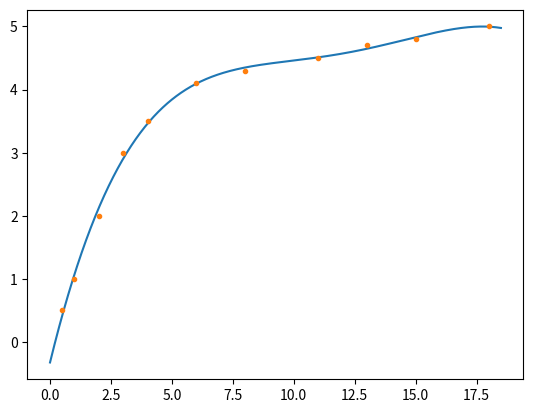

Generate this figure with matplotlib:
import matplotlib.pyplot as plt
import numpy as np

vi = np.array([0.5, 1, 2, 3, 4, 6, 8, 11, 13, 15, 18])
vo = np.array([0.5, 1, 2, 3, 3.5, 4.1, 4.3, 4.5, 4.7, 4.8, 5])

poly = np.polyfit(vi, vo, deg=4)
f = np.poly1d(poly)
x = np.linspace(0, 18.5, 1000)
y = f(x)

plt.plot(x, y)
plt.plot(vi, vo, '.')

plt.show()
